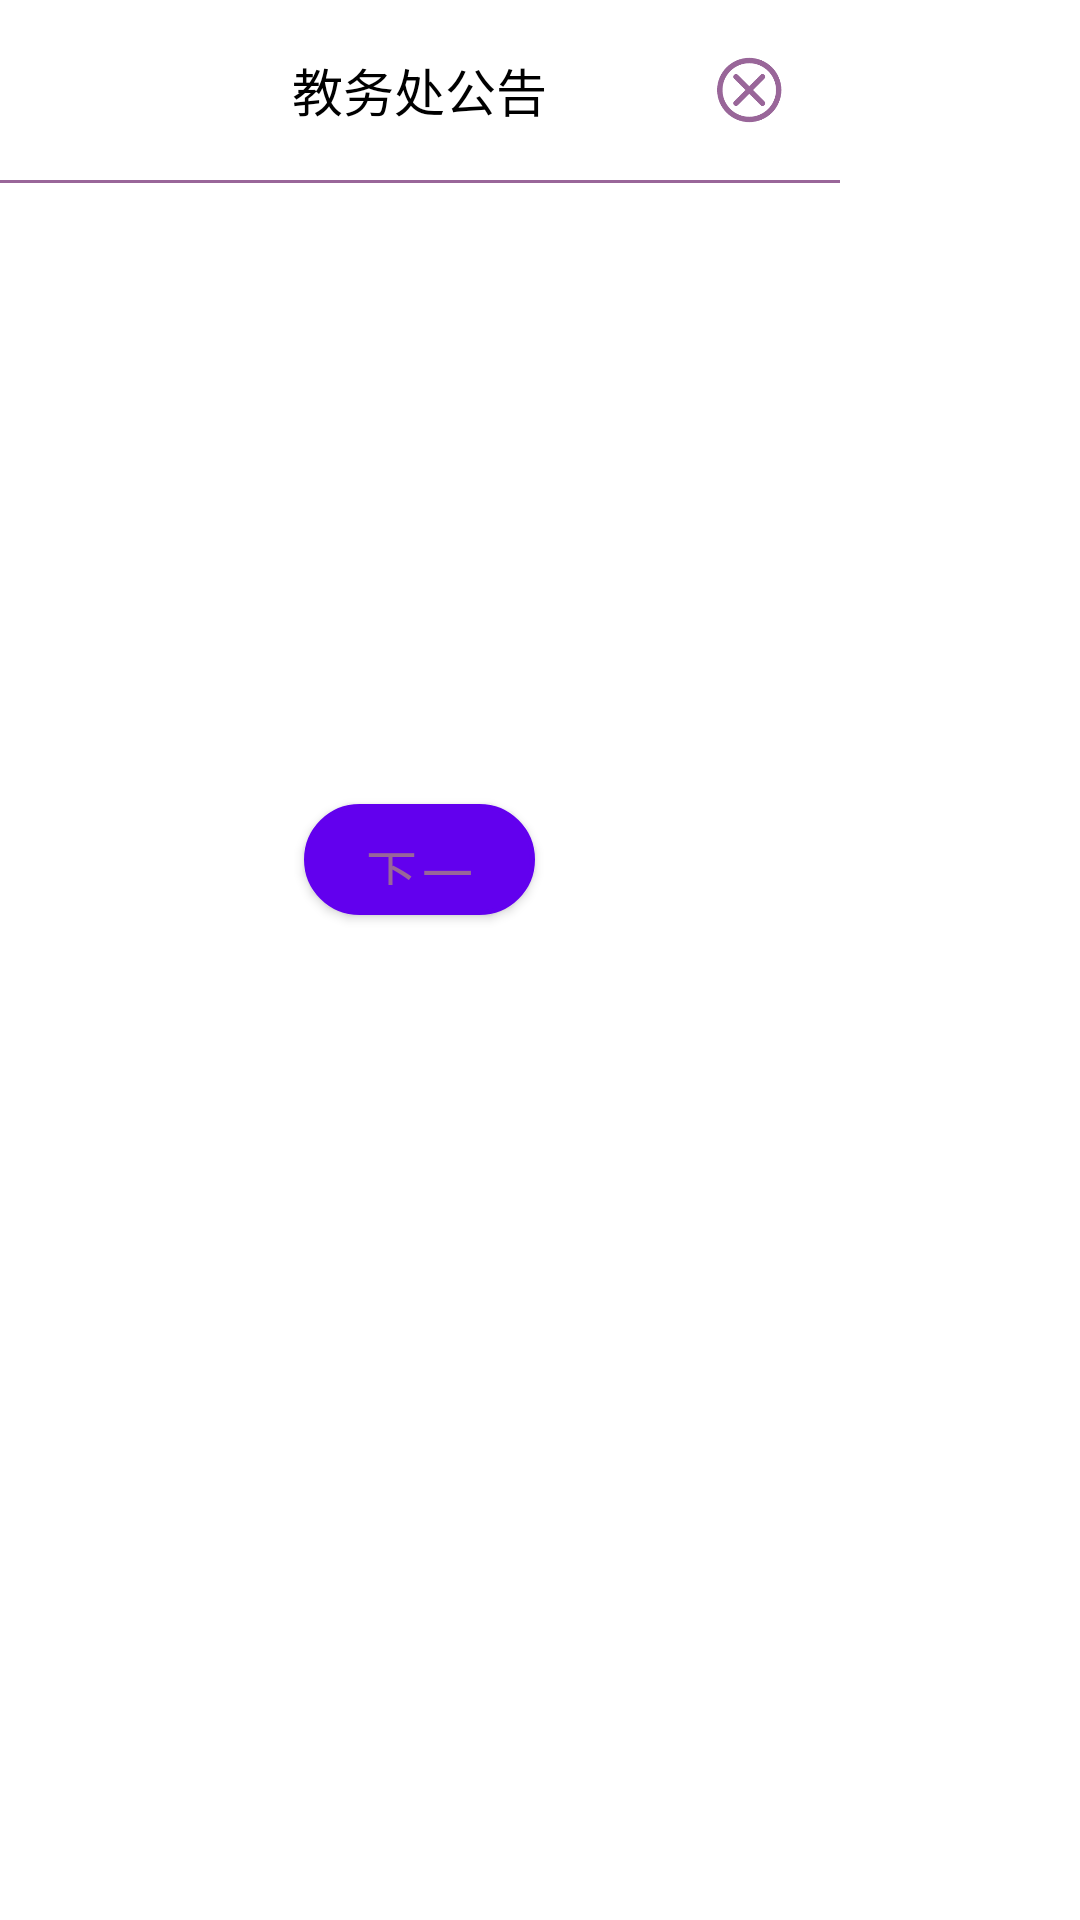

Layout XML and referenced resources for this Android screen:
<!-- AndroidManifest.xml: fallback theme Theme.MaterialComponents.DayNight.NoActionBar -->
<!-- res/layout/dialog_news_my.xml -->
<?xml version="1.0" encoding="utf-8"?>
<RelativeLayout xmlns:android="http://schemas.android.com/apk/res/android"
    android:layout_width="match_parent"
    android:layout_height="match_parent"
    android:background="@drawable/news_dialog_background">

    <RelativeLayout
        android:layout_width="280dp"
        android:layout_height="330dp">

        <RelativeLayout
            android:id="@+id/title_layout"
            android:layout_width="match_parent"
            android:layout_height="60dp">

            <TextView
                android:id="@+id/title_tv"
                android:layout_width="wrap_content"
                android:layout_height="wrap_content"
                android:layout_centerInParent="true"
                android:text="@string/news_title"
                android:textColor="@color/colorBlack"
                android:textSize="17sp"/>

            <ImageButton
                android:id="@+id/close_ib"
                android:layout_width="30dp"
                android:layout_height="30dp"
                android:layout_centerVertical="true"
                android:layout_alignParentRight="true"
                android:layout_marginRight="15dp"
                android:background="@drawable/close"/>


        </RelativeLayout>

        <TextView
            android:id="@+id/line_tv"
            android:layout_width="match_parent"
            android:layout_height="1dp"
            android:layout_below="@id/title_layout"
            android:background="@color/colorPurple"/>

        <ScrollView
            android:id="@+id/scroll_view"
            android:layout_width="match_parent"
            android:layout_height="200dp"
            android:layout_below="@id/line_tv">

            <TextView
                android:id="@+id/content_tv"
                android:layout_width="wrap_content"
                android:layout_height="wrap_content"
                android:paddingTop="5dp"
                android:paddingBottom="5dp"
                android:paddingLeft="10dp"
                android:paddingRight="10dp"
                android:textColor="@color/colorBlack"
                android:textSize="15.5sp"/>

        </ScrollView>

        <Button
            android:id="@+id/next_ib"
            android:layout_width="77dp"
            android:layout_height="37dp"
            android:layout_centerHorizontal="true"
            android:layout_alignParentBottom="true"
            android:layout_marginBottom="25dp"
            android:background="@drawable/next_button_background"
            android:text="@string/next"
            android:textColor="@color/colorPurple"
            android:textSize="17sp"/>

    </RelativeLayout>

</RelativeLayout>
<!-- resources referenced by this layout -->
<resources>
  <color name="colorBlack">#000000</color>
  <color name="colorPurple">#996699</color>
  <!-- drawable close: png bitmap (drawable, 5780 bytes) -->
  <!-- drawable news_dialog_background (drawable) -->
  <?xml version="1.0" encoding="utf-8"?>
  <shape xmlns:android="http://schemas.android.com/apk/res/android">
      <solid android:color="@color/colorWhite"/>
      <corners android:radius="30dp"/>
  </shape>
  <!-- drawable next_button_background (drawable) -->
  <?xml version="1.0" encoding="utf-8"?>
  <shape xmlns:android="http://schemas.android.com/apk/res/android">
      <solid android:color="@color/colorWhite"/>
      <corners android:radius="20dp"/>
      <stroke android:color="@color/colorPurple"
          android:width="1.5dp"/>
  </shape>
  <string name="news_title">教务处公告</string>
  <string name="next">下一个</string>
  <color name="colorWhite">#ffffff</color>
</resources>
